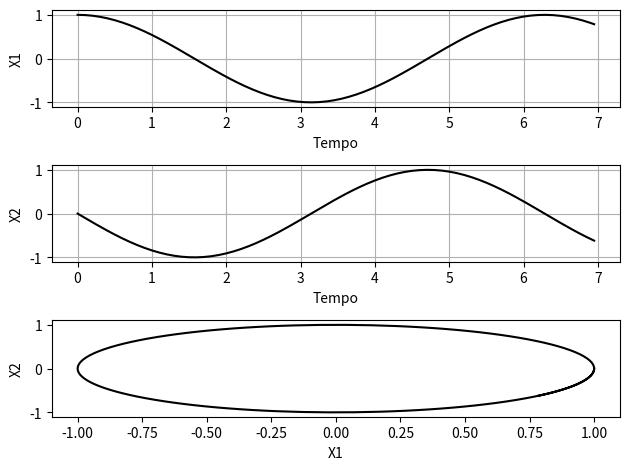

Reproduce this figure in Python.
import numpy as np
from scipy.integrate import odeint
import matplotlib.pyplot as fig

# Condicao Inicial de x
X10 = 1
X20 = 0
#Parametros do sistema
a = -1
# grade de tempos t
t = np.arange(0, 7, 0.05)

# Sistema de Eq. Diferenciais 
def deriv(s, t, a):
    X1, X2= s
    dX1dt = X2
    dX2dt = a*X1
    return dX1dt, dX2dt

# Condicoes iniciais no Vetor
s0 = X10, X20
# Integracao do sistema #########################
res = odeint(deriv, s0, t, args=(a,))
X1, X2= res.T

# Plot dados X
ax=fig.subplot(311, axisbelow=True)
ax.plot(t, X1, 'k')
ax.set_xlabel('Tempo')
ax.set_ylabel('X1')
fig.grid()
fig.tight_layout()

ax=fig.subplot(312, axisbelow=True)
ax.plot(t, X2, 'k')
ax.set_xlabel('Tempo')
ax.set_ylabel('X2')
fig.grid()
fig.tight_layout()

ax=fig.subplot(313, axisbelow=True)
ax.plot(X1, X2, 'k')
ax.set_xlabel('X1')
ax.set_ylabel('X2')
fig.tight_layout()


